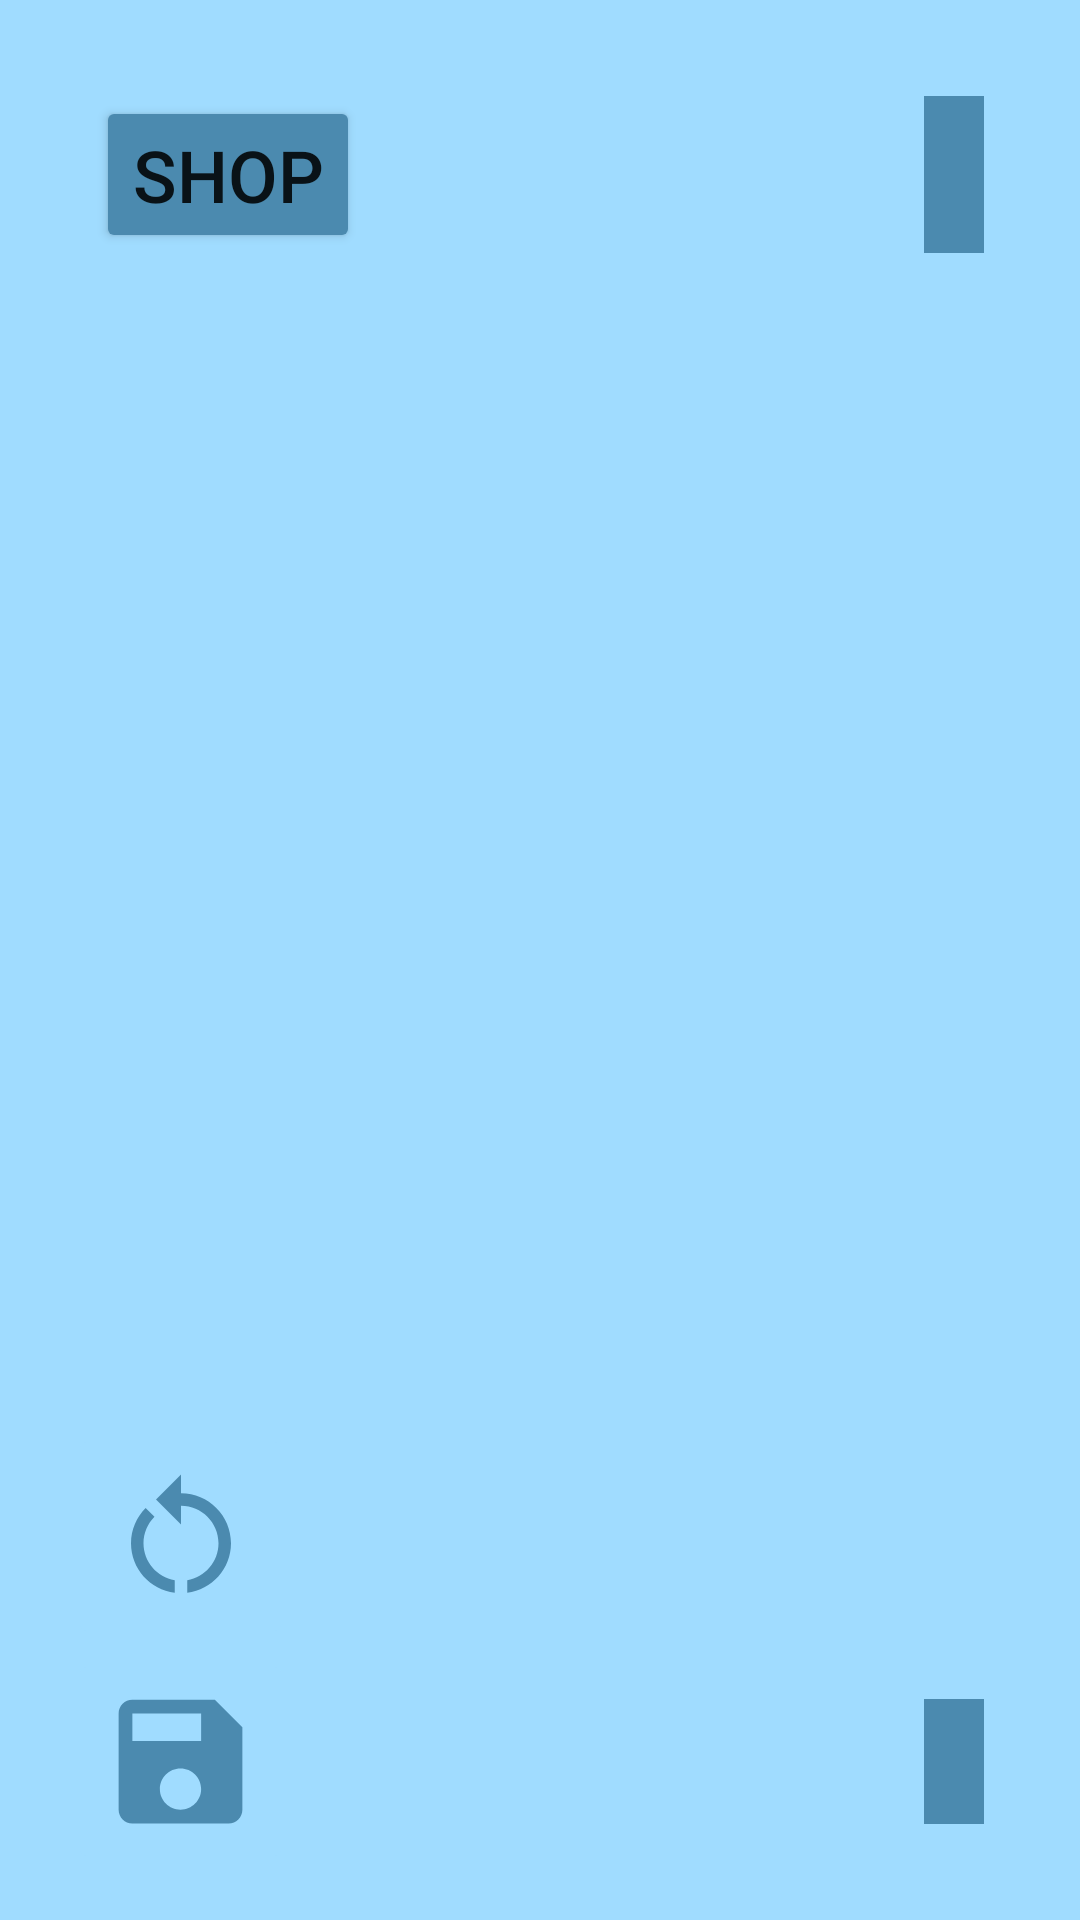

Android layout source for this screen:
<!-- AndroidManifest.xml: application theme Theme.FinalProjectAndroid2023 -->
<!-- res/layout/fragment_main.xml -->
<?xml version="1.0" encoding="utf-8"?>
<androidx.constraintlayout.widget.ConstraintLayout xmlns:android="http://schemas.android.com/apk/res/android"
    xmlns:app="http://schemas.android.com/apk/res-auto"
    xmlns:tools="http://schemas.android.com/tools"
    android:layout_width="match_parent"
    android:layout_height="match_parent"
    android:background="#A0DCFF"
    tools:context=".MainFragment"
    android:id="@+id/main_fragment">

    <TextView
        android:id="@+id/total_multiplier"
        android:layout_width="wrap_content"
        android:layout_height="wrap_content"
        android:layout_marginEnd="32dp"
        android:layout_marginBottom="32dp"
        android:background="#4B8AAF"
        android:padding="10dp"
        android:textColor="#FFFFFF"
        android:textSize="16sp"
        app:layout_constraintBottom_toBottomOf="parent"
        app:layout_constraintEnd_toEndOf="parent"
        tools:text="________%" />

    <ImageButton
        android:id="@+id/clicky_thing"
        android:layout_width="300dp"
        android:layout_height="300dp"
        android:background="#A0DCFF"
        android:scaleType="centerCrop"
        android:src="@drawable/final_picture"
        app:layout_constraintBottom_toBottomOf="parent"
        app:layout_constraintEnd_toEndOf="parent"
        app:layout_constraintStart_toStartOf="parent"
        app:layout_constraintTop_toTopOf="parent"
        app:layout_constraintVertical_bias="0.41000003"
        tools:layout="@layout/fragment_main" />

    <TextView
        android:id="@+id/cash_count"
        android:layout_width="wrap_content"
        android:layout_height="wrap_content"
        android:layout_marginEnd="32dp"
        android:background="#4B8AAF"
        android:padding="10dp"
        android:textColor="#FFFFFF"
        android:textSize="24sp"
        app:layout_constraintBottom_toBottomOf="@+id/shop_button"
        app:layout_constraintEnd_toEndOf="parent"
        app:layout_constraintTop_toTopOf="@+id/shop_button"
        tools:text="$________" />

    <Button
        android:id="@+id/shop_button"
        android:layout_width="wrap_content"
        android:layout_height="wrap_content"
        android:layout_marginStart="32dp"
        android:layout_marginTop="32dp"
        android:backgroundTint="#4B8AAF"
        android:text="@string/shop_button_text"
        android:textSize="24sp"
        app:layout_constraintStart_toStartOf="parent"
        app:layout_constraintTop_toTopOf="parent" />

    <ImageButton
        android:id="@+id/save_button"
        android:layout_width="75dp"
        android:layout_height="75dp"
        android:backgroundTint="#A0DCFF"
        android:scaleType="centerCrop"
        android:src="@drawable/baseline_save_24"
        app:layout_constraintBottom_toBottomOf="@+id/total_multiplier"
        app:layout_constraintEnd_toEndOf="@+id/shop_button"
        app:layout_constraintStart_toStartOf="parent"
        app:layout_constraintTop_toTopOf="@+id/total_multiplier" />

    <ImageButton
        android:id="@+id/reset_save_button"
        android:layout_width="75dp"
        android:layout_height="75dp"
        android:backgroundTint="#A0DCFF"
        android:src="@drawable/baseline_restart_alt_24"
        app:layout_constraintBottom_toTopOf="@+id/save_button"
        app:layout_constraintEnd_toEndOf="@+id/save_button"
        app:layout_constraintStart_toStartOf="@+id/save_button" />

</androidx.constraintlayout.widget.ConstraintLayout>
<!-- resources referenced by this layout -->
<resources>
  <!-- drawable baseline_restart_alt_24 (drawable) -->
  <vector android:height="50dp" android:tint="#4B8AAF"
      android:viewportHeight="24" android:viewportWidth="24"
      android:width="50dp" xmlns:android="http://schemas.android.com/apk/res/android">
      <path android:fillColor="@android:color/white" android:pathData="M12,5V2L8,6l4,4V7c3.31,0 6,2.69 6,6c0,2.97 -2.17,5.43 -5,5.91v2.02c3.95,-0.49 7,-3.85 7,-7.93C20,8.58 16.42,5 12,5z"/>
      <path android:fillColor="@android:color/white" android:pathData="M6,13c0,-1.65 0.67,-3.15 1.76,-4.24L6.34,7.34C4.9,8.79 4,10.79 4,13c0,4.08 3.05,7.44 7,7.93v-2.02C8.17,18.43 6,15.97 6,13z"/>
  </vector>
  <!-- drawable baseline_save_24 (drawable) -->
  <vector android:height="50dp" android:tint="#4B8AAF"
      android:viewportHeight="24" android:viewportWidth="24"
      android:width="50dp" xmlns:android="http://schemas.android.com/apk/res/android">
      <path android:fillColor="@android:color/white" android:pathData="M17,3L5,3c-1.11,0 -2,0.9 -2,2v14c0,1.1 0.89,2 2,2h14c1.1,0 2,-0.9 2,-2L21,7l-4,-4zM12,19c-1.66,0 -3,-1.34 -3,-3s1.34,-3 3,-3 3,1.34 3,3 -1.34,3 -3,3zM15,9L5,9L5,5h10v4z"/>
  </vector>
  <string name="shop_button_text">Shop</string>
  <style name="Theme.FinalProjectAndroid2023" parent="Theme.MaterialComponents.DayNight.DarkActionBar">
          
          <item name="colorPrimary">@color/purple_500</item>
          <item name="colorPrimaryVariant">@color/purple_700</item>
          <item name="colorOnPrimary">@color/white</item>
          
          <item name="colorSecondary">@color/teal_200</item>
          <item name="colorSecondaryVariant">@color/teal_700</item>
          <item name="colorOnSecondary">@color/black</item>
          
          <item name="android:statusBarColor" tools:targetApi="l">?attr/colorPrimaryVariant</item>
          
      </style>
  <color name="purple_500">#FF6200EE</color>
  <color name="purple_700">#FF3700B3</color>
  <color name="white">#FFFFFFFF</color>
  <color name="teal_200">#FF03DAC5</color>
  <color name="teal_700">#FF018786</color>
  <color name="black">#FF000000</color>
</resources>
